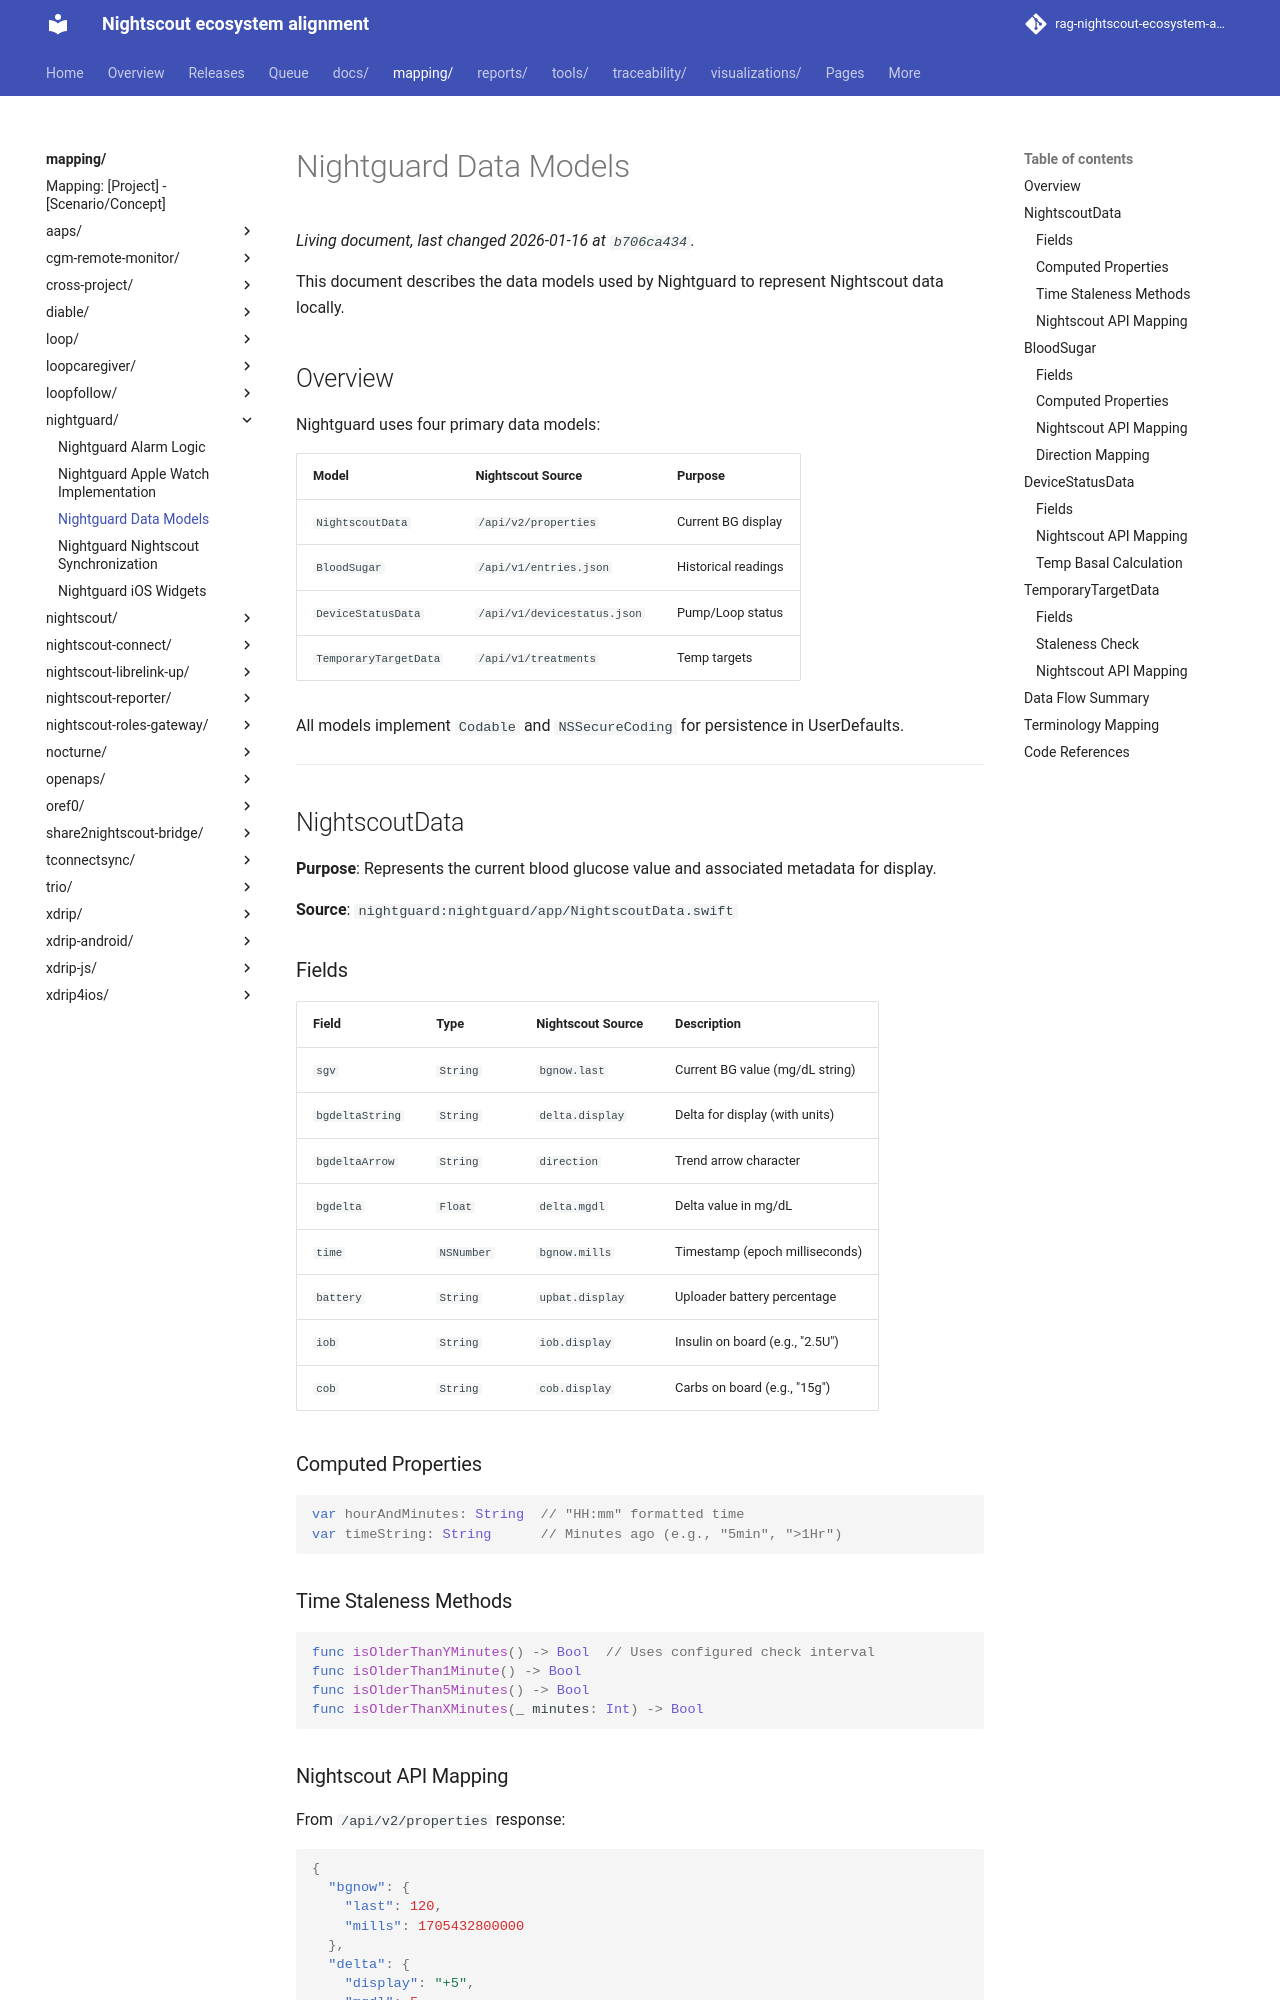

repository: bewest/rag-nightscout-ecosystem-alignment · page: mapping/nightguard/data-models.html · generator: mkdocs

# Nightguard Data Models

This document describes the data models used by Nightguard to represent Nightscout data locally.

## Overview

Nightguard uses four primary data models:

| Model | Nightscout Source | Purpose |
|-------|-------------------|---------|
| `NightscoutData` | `/api/v2/properties` | Current BG display |
| `BloodSugar` | `/api/v1/entries.json` | Historical readings |
| `DeviceStatusData` | `/api/v1/devicestatus.json` | Pump/Loop status |
| `TemporaryTargetData` | `/api/v1/treatments` | Temp targets |

All models implement `Codable` and `NSSecureCoding` for persistence in UserDefaults.

---

## NightscoutData

**Purpose**: Represents the current blood glucose value and associated metadata for display.

**Source**: `nightguard:nightguard/app/NightscoutData.swift`

### Fields

| Field | Type | Nightscout Source | Description |
|-------|------|-------------------|-------------|
| `sgv` | `String` | `bgnow.last` | Current BG value (mg/dL string) |
| `bgdeltaString` | `String` | `delta.display` | Delta for display (with units) |
| `bgdeltaArrow` | `String` | `direction` | Trend arrow character |
| `bgdelta` | `Float` | `delta.mgdl` | Delta value in mg/dL |
| `time` | `NSNumber` | `bgnow.mills` | Timestamp (epoch milliseconds) |
| `battery` | `String` | `upbat.display` | Uploader battery percentage |
| `iob` | `String` | `iob.display` | Insulin on board (e.g., "2.5U") |
| `cob` | `String` | `cob.display` | Carbs on board (e.g., "15g") |

### Computed Properties

```swift
var hourAndMinutes: String  // "HH:mm" formatted time
var timeString: String      // Minutes ago (e.g., "5min", ">1Hr")
```

### Time Staleness Methods

```swift
func isOlderThanYMinutes() -> Bool  // Uses configured check interval
func isOlderThan1Minute() -> Bool
func isOlderThan5Minutes() -> Bool
func isOlderThanXMinutes(_ minutes: Int) -> Bool
```

### Nightscout API Mapping

From `/api/v2/properties` response:

```json
{
  "bgnow": {
    "last": 120,
    "mills": 1705432800000
  },
  "delta": {
    "display": "+5",
    "mgdl": 5
  },
  "upbat": {
    "display": "85%"
  },
  "iob": {
    "display": "2.5"
  },
  "cob": {
    "display": 15.0
  }
}
```

**Note**: Nightguard appends "U" to IOB and "g" to COB for display.

---
